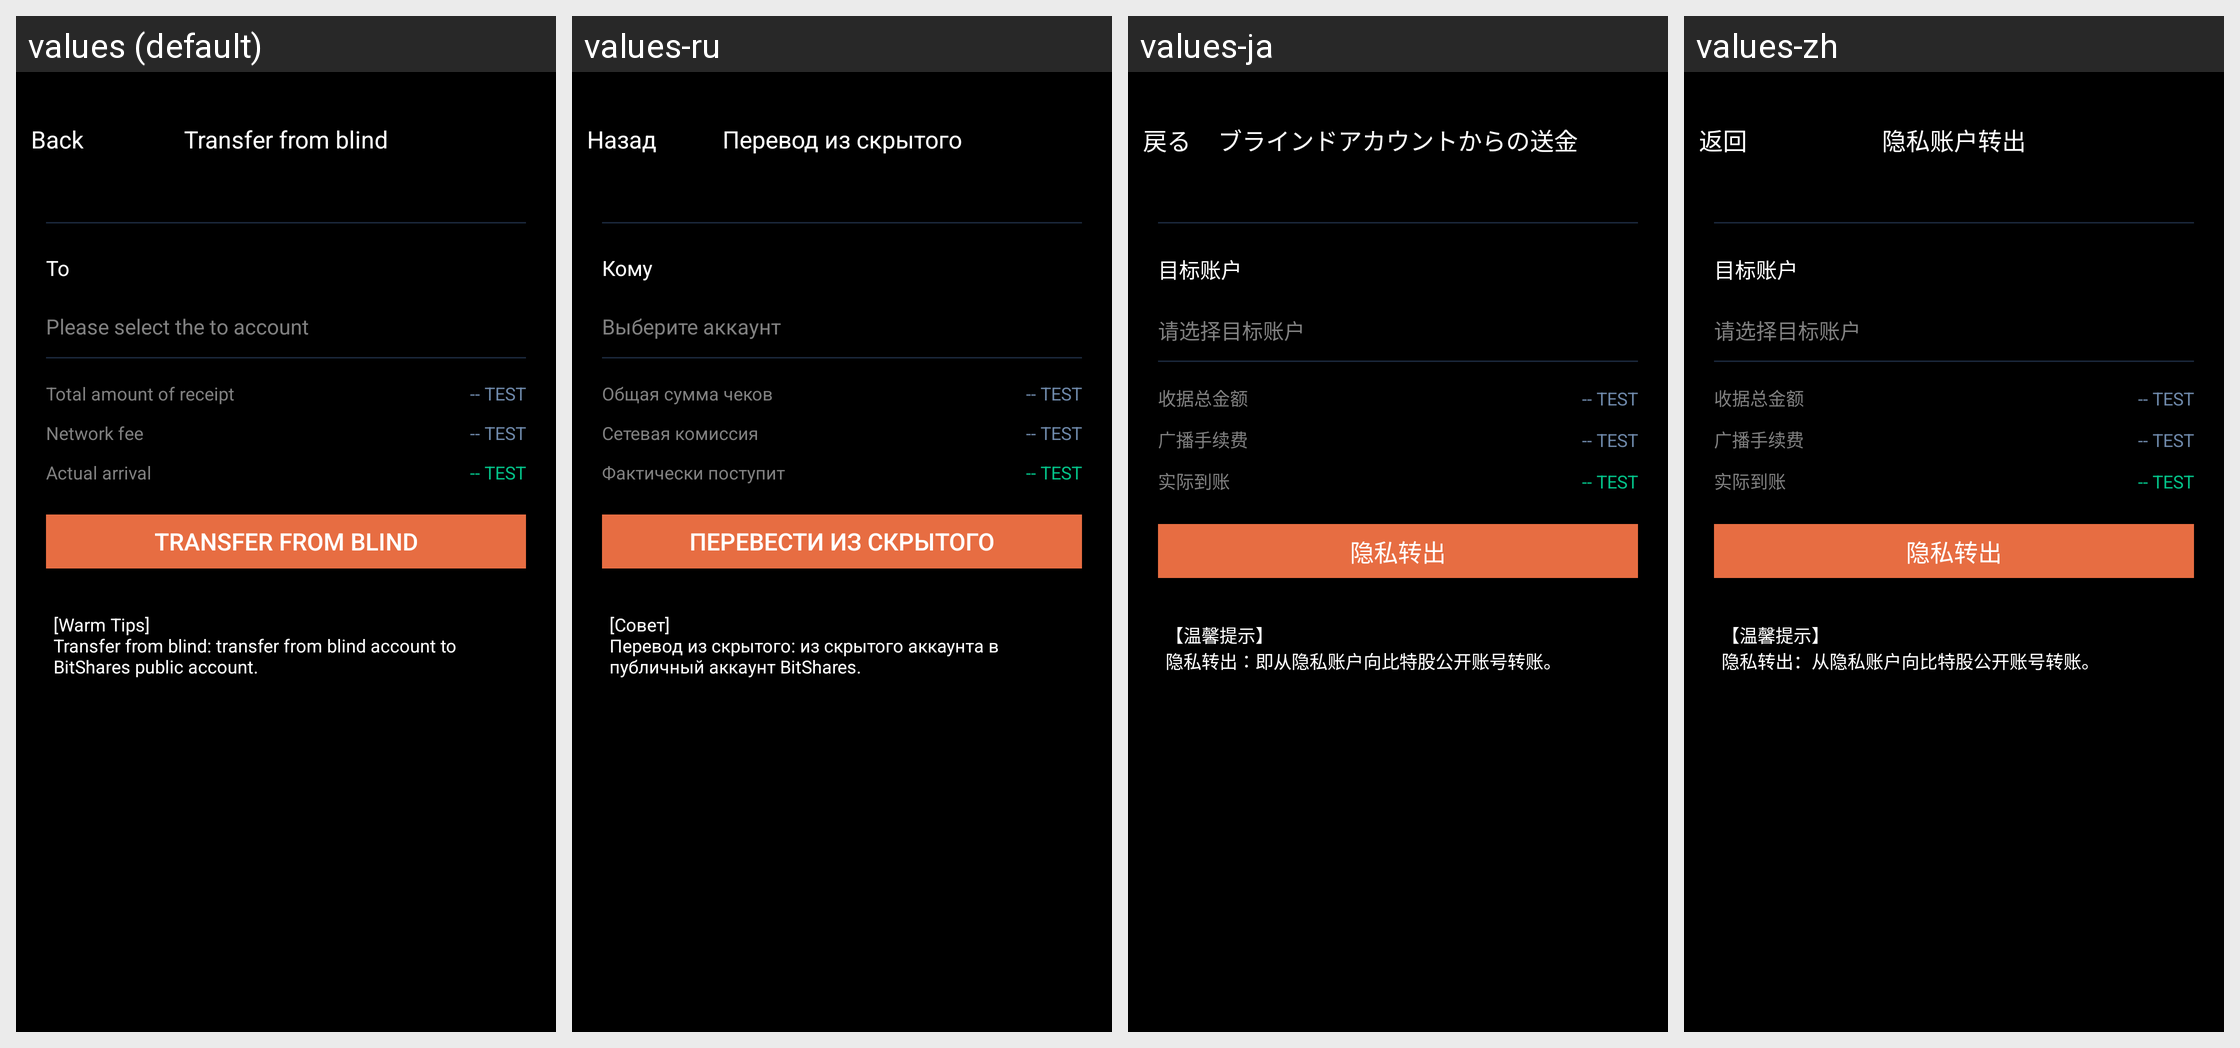

The same Android screen rendered under several of its app's locales, left to right. List the strings drawn on it with the default value and each locale's translation.
Android screen res/layout/activity_transfer_from_blind.xml rendered under 4 locales, left to right: values (default), values-ru, values-ja, values-zh. Device: Nexus 5 (rendered at 1080×1920; each locale shown at half size, 540×960, under a caption strip naming it); theme AppTheme.
Strings drawn on this screen, with the default value and each locale's value (text and hints the layout hard-codes, and strings that could not be matched under every locale, appear in the picture but are not listed):

kBtnBack
  values: Back
  values-ru: Назад
  values-ja: 戻る
  values-zh: 返回

kVcTitleTransferFromBlind
  values: Transfer from blind
  values-ru: Перевод из скрытого
  values-ja: ブラインドアカウントからの送金
  values-zh: 隐私账户转出

kVcAssetOpCellTitleIssueTargetAccount
  values: To
  values-ru: Кому
  values-ja: 目标账户
  values-zh: 目标账户

kVcAssetOpCellValueIssueTargetAccountDefault
  values: Please select the to account
  values-ru: Выберите аккаунт
  values-ja: 请选择目标账户
  values-zh: 请选择目标账户

kVcStCellTitleTotalInputReceiptAmount
  values: Total amount of receipt
  values-ru: Общая сумма чеков
  values-ja: 收据总金额
  values-zh: 收据总金额

kVcStCellTitleNetworkFee
  values: Network fee
  values-ru: Сетевая комиссия
  values-ja: 广播手续费
  values-zh: 广播手续费

kVcStCellTitleActualAmount
  values: Actual arrival
  values-ru: Фактически поступит
  values-ja: 实际到账
  values-zh: 实际到账

kVcStBtnTransferFromBlind
  values: Transfer from blind
  values-ru: Перевести из скрытого
  values-ja: 隐私转出
  values-zh: 隐私转出

kVcStTipUiTransferFromBlind
  values: [Warm Tips]
      Transfer from blind: transfer from blind account to BitShares public account.
  values-ru: [Совет]
      Перевод из скрытого: из скрытого аккаунта в публичный аккаунт BitShares.
  values-ja: 【温馨提示】
      隐私转出：即从隐私账户向比特股公开账号转账。
  values-zh: 【温馨提示】
      隐私转出：从隐私账户向比特股公开账号转账。
